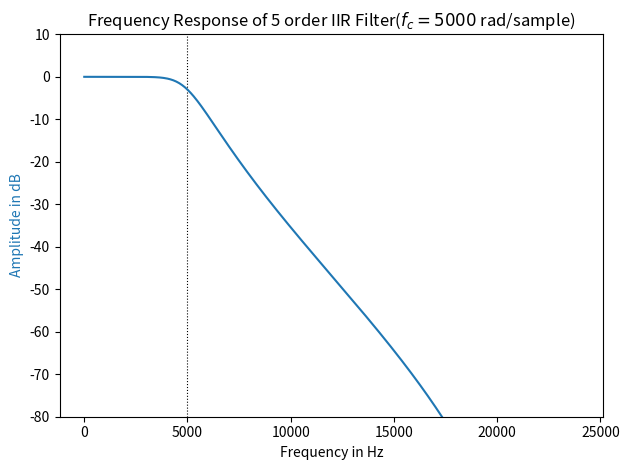

Write the Python code that produced this figure.
import matplotlib.pyplot as plt
import numpy as np
from scipy import signal

order = 5 
taps = order+1
cutoff = 5000

f_s = 48e3
Wn = cutoff/f_s * 2 * np. pi

sos = signal.iirfilter(order, Wn= cutoff, fs=f_s, btype='lowpass', output='sos')

for i, section in enumerate(sos):
    b0, b1, b2, a0, a1, a2 = section
    print(f"Coefficents for stage {i} ") 
    print(f"b: [{b0:.8f}, {b1:.8f}, {b2:.8f}]")
    print(f"a: [{a0:.8f}, {a1:.8f}, {a2:.8f}]\n")


w, h = signal.freqz_sos(sos, fs=f_s)

freq_axis = (w)
fig, ax1 = plt.subplots(tight_layout=True)
ax1.set_title(f"Frequency Response of {order} order IIR Filter" +
              f"($f_c={cutoff}$ rad/sample)")
ax1.axvline(cutoff, color='black', linestyle=':', linewidth=0.8)
ax1.plot(freq_axis, 20 * np.log10(abs(h)), 'C0')
ax1.set_ylabel("Amplitude in dB", color='C0')
ax1.set(xlabel="Frequency in Hz")
ax1.set_ylim([-80 ,10])

plt.show()
